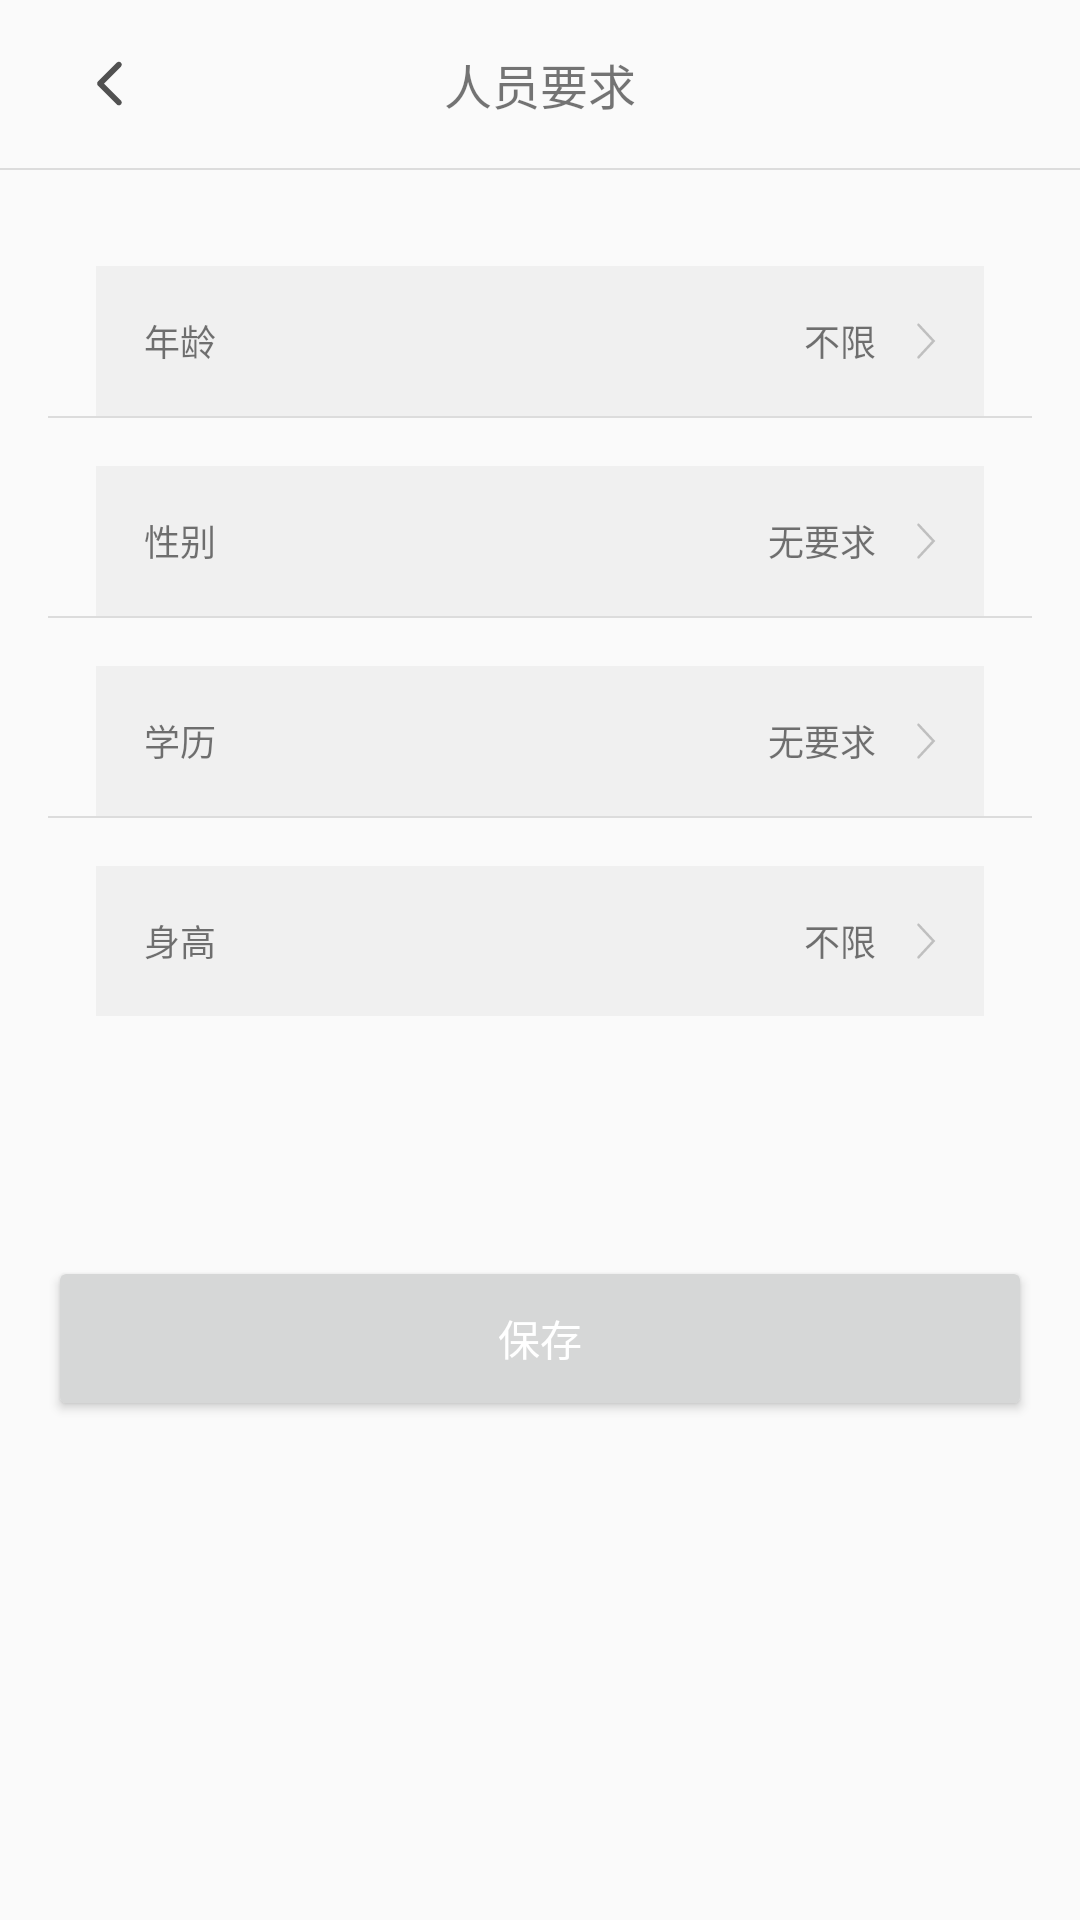

Reconstruct the res/layout file that produces this screen, plus the resources it refers to.
<!-- AndroidManifest.xml: application theme MyTheme -->
<!-- res/layout/activity_personnel_requirement.xml -->
<?xml version="1.0" encoding="utf-8"?>
<layout>

    <LinearLayout xmlns:android="http://schemas.android.com/apk/res/android"
        xmlns:app="http://schemas.android.com/apk/res-auto"
        xmlns:tools="http://schemas.android.com/tools"
        android:layout_width="match_parent"
        android:layout_height="match_parent"
        android:orientation="vertical"
        tools:context=".ui.releasejob.releasejob3.PersonnelRequirementActivity">

        <FrameLayout
            android:layout_width="match_parent"
            android:layout_height="?attr/actionBarSize">

            <FrameLayout
                android:id="@+id/activity_personnel_requirement_back_layout"
                android:layout_width="wrap_content"
                android:layout_height="match_parent"
                android:layout_gravity="start"
                android:layout_marginStart="16dp"
                android:layout_marginLeft="16dp">

                <ImageView
                    android:layout_width="25dp"
                    android:layout_height="25dp"
                    android:layout_gravity="center_vertical"
                    android:layout_marginLeft="8dp"
                    android:layout_marginRight="8dp"
                    android:scaleType="centerCrop"
                    android:src="@drawable/ic_back" />
            </FrameLayout>

            <TextView
                android:layout_width="wrap_content"
                android:layout_height="wrap_content"
                android:layout_gravity="center"
                android:text="人员要求"
                android:textSize="16sp" />

        </FrameLayout>

        <View
            android:layout_width="match_parent"
            android:layout_height="0.5dp"
            android:background="@color/black_line_color" />

        <LinearLayout
            android:layout_width="match_parent"
            android:layout_height="wrap_content"
            android:layout_marginLeft="16dp"
            android:layout_marginTop="16dp"
            android:layout_marginRight="16dp"
            android:orientation="vertical">

            <FrameLayout
                android:layout_width="match_parent"
                android:layout_height="50dp"
                android:layout_marginLeft="16dp"
                android:layout_marginTop="16dp"
                android:layout_marginRight="16dp"
                android:background="@color/grey_background">

                <TextView
                    android:layout_width="wrap_content"
                    android:layout_height="wrap_content"
                    android:layout_gravity="center_vertical"
                    android:layout_margin="16dp"
                    android:text="年龄"
                    android:textSize="12sp" />

                <LinearLayout
                    android:id="@+id/activity_personnel_requirement_age_layout"
                    android:layout_width="wrap_content"
                    android:layout_height="match_parent"
                    android:layout_gravity="end"
                    android:layout_margin="16dp"
                    android:orientation="horizontal">

                    <TextView
                        android:id="@+id/activity_personnel_requirement_age_text_view"
                        android:layout_width="wrap_content"
                        android:layout_height="wrap_content"
                        android:layout_gravity="center_vertical"
                        android:text="不限"
                        android:textSize="12sp" />

                    <ImageView
                        android:layout_width="20dp"
                        android:layout_height="20dp"
                        android:layout_gravity="center_vertical"
                        android:scaleType="centerCrop"
                        android:src="@drawable/ic_enter_small" />
                </LinearLayout>
            </FrameLayout>

            <View
                android:layout_width="match_parent"
                android:layout_height="0.5dp"
                android:background="@color/black_line_color" />

            <FrameLayout
                android:layout_width="match_parent"
                android:layout_height="50dp"
                android:layout_marginLeft="16dp"
                android:layout_marginTop="16dp"
                android:layout_marginRight="16dp"
                android:background="@color/grey_background">

                <TextView
                    android:layout_width="wrap_content"
                    android:layout_height="wrap_content"
                    android:layout_gravity="center_vertical"
                    android:layout_margin="16dp"
                    android:text="性别"
                    android:textSize="12sp" />

                <LinearLayout
                    android:id="@+id/activity_personnel_requirement_sex_layout"
                    android:layout_width="wrap_content"
                    android:layout_height="match_parent"
                    android:layout_gravity="end"
                    android:layout_margin="16dp"
                    android:orientation="horizontal">

                    <TextView
                        android:id="@+id/activity_personnel_requirement_sex_text_view"
                        android:layout_width="wrap_content"
                        android:layout_height="wrap_content"
                        android:layout_gravity="center_vertical"
                        android:text="无要求"
                        android:textSize="12sp" />

                    <ImageView
                        android:layout_width="20dp"
                        android:layout_height="20dp"
                        android:layout_gravity="center_vertical"
                        android:scaleType="centerCrop"
                        android:src="@drawable/ic_enter_small" />
                </LinearLayout>
            </FrameLayout>

            <View
                android:layout_width="match_parent"
                android:layout_height="0.5dp"
                android:background="@color/black_line_color" />

            <FrameLayout
                android:layout_width="match_parent"
                android:layout_height="50dp"
                android:layout_marginLeft="16dp"
                android:layout_marginTop="16dp"
                android:layout_marginRight="16dp"
                android:background="@color/grey_background">

                <TextView
                    android:layout_width="wrap_content"
                    android:layout_height="wrap_content"
                    android:layout_gravity="center_vertical"
                    android:layout_margin="16dp"
                    android:text="学历"
                    android:textSize="12sp" />

                <LinearLayout
                    android:id="@+id/activity_personnel_requirement_education_layout"
                    android:layout_width="wrap_content"
                    android:layout_height="match_parent"
                    android:layout_gravity="end"
                    android:layout_margin="16dp"
                    android:orientation="horizontal">

                    <TextView
                        android:id="@+id/activity_personnel_requirement_education_text_view"
                        android:layout_width="wrap_content"
                        android:layout_height="wrap_content"
                        android:layout_gravity="center_vertical"
                        android:text="无要求"
                        android:textSize="12sp" />

                    <ImageView
                        android:layout_width="20dp"
                        android:layout_height="20dp"
                        android:layout_gravity="center_vertical"
                        android:scaleType="centerCrop"
                        android:src="@drawable/ic_enter_small" />
                </LinearLayout>
            </FrameLayout>

            <View
                android:layout_width="match_parent"
                android:layout_height="0.5dp"
                android:background="@color/black_line_color" />

            <FrameLayout
                android:layout_width="match_parent"
                android:layout_height="50dp"
                android:layout_marginLeft="16dp"
                android:layout_marginTop="16dp"
                android:layout_marginRight="16dp"
                android:background="@color/grey_background">

                <TextView
                    android:layout_width="wrap_content"
                    android:layout_height="wrap_content"
                    android:layout_gravity="center_vertical"
                    android:layout_margin="16dp"
                    android:text="身高"
                    android:textSize="12sp" />

                <LinearLayout
                    android:id="@+id/activity_personnel_requirement_height_layout"
                    android:layout_width="wrap_content"
                    android:layout_height="match_parent"
                    android:layout_gravity="end"
                    android:layout_margin="16dp"
                    android:orientation="horizontal">

                    <TextView
                        android:id="@+id/activity_personnel_requirement_height_text_view"
                        android:layout_width="wrap_content"
                        android:layout_height="wrap_content"
                        android:layout_gravity="center_vertical"
                        android:text="不限"
                        android:textSize="12sp" />

                    <ImageView
                        android:layout_width="20dp"
                        android:layout_height="20dp"
                        android:layout_gravity="center_vertical"
                        android:scaleType="centerCrop"
                        android:src="@drawable/ic_enter_small" />
                </LinearLayout>
            </FrameLayout>

        </LinearLayout>

        <Button
            android:layout_width="match_parent"
            android:layout_height="55dp"
            android:layout_marginLeft="16dp"
            android:layout_marginTop="80dp"
            android:layout_marginRight="16dp"
            android:text="保存"
            android:textColor="@color/white_normal_color" />

    </LinearLayout>

</layout>
<!-- resources referenced by this layout -->
<resources>
  <color name="black_line_color">#1F000000</color>
  <color name="grey_background">#1A8F8F8F</color>
  <color name="white_normal_color">#FFFFFF</color>
  <!-- drawable ic_back (drawable) -->
  <vector xmlns:android="http://schemas.android.com/apk/res/android"
      android:width="32dp"
      android:height="32dp"
      android:viewportWidth="1024"
      android:viewportHeight="1024">
    <path
        android:pathData="M436.32,512.77l231.26,-231.24c15.24,-15.25 15.25,-39.94 0,-55.18s-39.94,-15.24 -55.18,0L354.85,483.86a38.92,38.92 0,0 0,-11.43 27.59c0,0.44 0.02,0.87 0.03,1.31 -0.01,0.44 -0.03,0.87 -0.03,1.31 0,9.98 3.81,19.97 11.43,27.59L612.4,799.19c15.25,15.24 39.94,15.25 55.18,0 15.24,-15.25 15.24,-39.94 0,-55.18L436.32,512.77z"
        android:fillColor="#515151"/>
  </vector>
  <!-- drawable ic_enter_small (drawable-v24) -->
  <vector xmlns:android="http://schemas.android.com/apk/res/android"
      android:width="32dp"
      android:height="32dp"
      android:viewportWidth="1024"
      android:viewportHeight="1024">
    <path
        android:pathData="M709.84,250.35a22.4,22.4 0,0 1,0.53 -30.85,20.48 20.48,0 0,1 29.72,0.64l272.43,292.69 -272.43,292.65a20.46,20.46 0,0 1,-29.72 0.64c-8.32,-8.32 -8.75,-21.97 -0.53,-30.85L952.19,512.81 709.84,250.35z"
        android:fillColor="#bfbfbf"/>
  </vector>
  <style name="MyTheme" parent="Theme.AppCompat.Light.NoActionBar" />
</resources>
